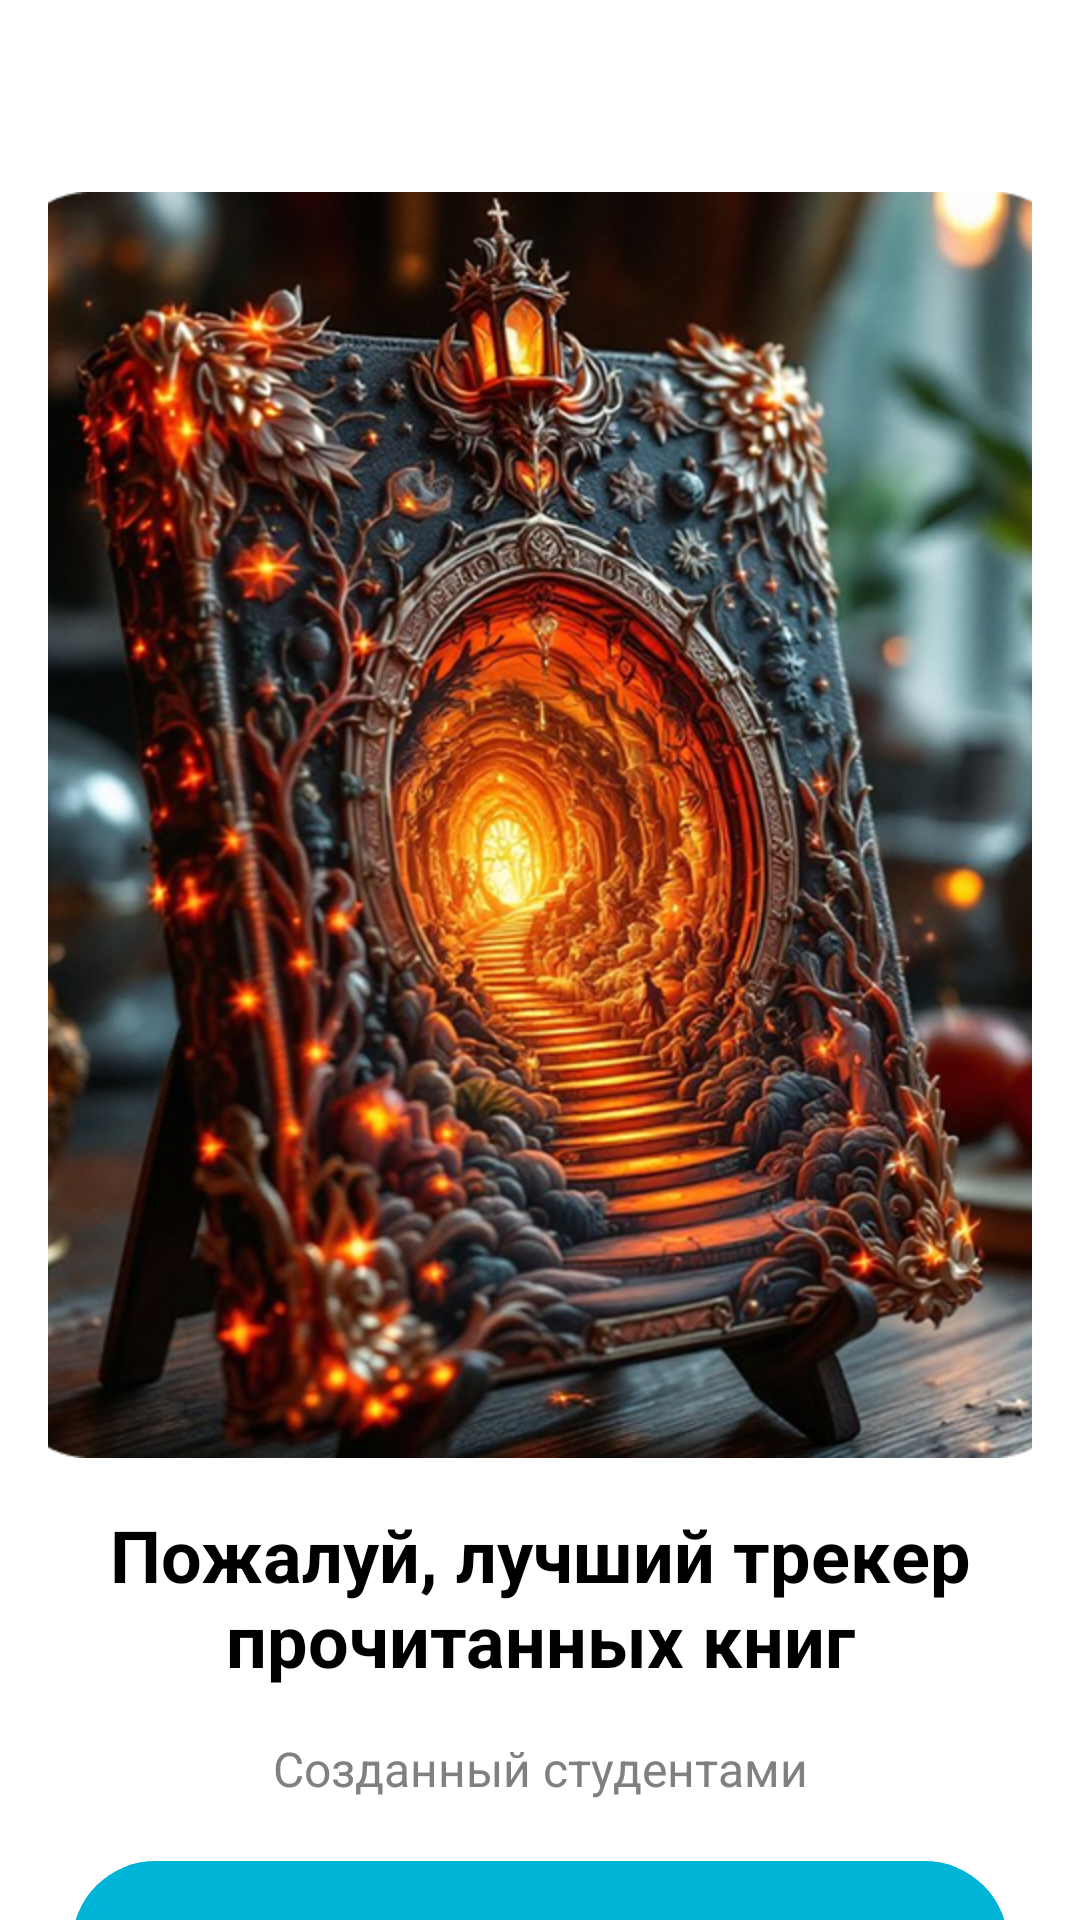

Write the Android layout XML for this screen, with the resource values it uses.
<!-- AndroidManifest.xml: application theme Theme.BookTracker -->
<!-- res/layout/activity_welcome_page.xml -->
<?xml version="1.0" encoding="utf-8"?>
<androidx.constraintlayout.widget.ConstraintLayout xmlns:android="http://schemas.android.com/apk/res/android"
    android:id="@+id/activity_welcome_page"
    android:layout_width="match_parent"
    android:layout_height="match_parent"
    xmlns:app="http://schemas.android.com/apk/res-auto"
    android:orientation="vertical"
    android:paddingTop="64dp"
    android:paddingHorizontal="16dp"
    android:background="?attr/color_dynamic0">

    <androidx.constraintlayout.widget.Guideline
        android:id="@+id/welcome_page_guideline_vertical"
        android:layout_width="wrap_content"
        android:layout_height="wrap_content"
        android:orientation="vertical"
        app:layout_constraintGuide_percent="0.5" />

    <ImageView
        android:id="@+id/welcome_page_image"
        android:layout_width="360dp"
        android:layout_height="422dp"
        app:layout_constraintTop_toTopOf="parent"
        app:layout_constraintStart_toStartOf="@id/welcome_page_guideline_vertical"
        app:layout_constraintEnd_toEndOf="@id/welcome_page_guideline_vertical"
        android:contentDescription="@string/welcome_activity_image_description"
        android:src="@drawable/ic_welcome_page">
    </ImageView>

    <TextView
        android:id="@+id/welcome_page_text_0"
        android:layout_width="wrap_content"
        android:layout_height="wrap_content"
        android:fontFamily="sans-serif"
        android:text="@string/welcome_activity_main_text"
        app:layout_constraintStart_toStartOf="@id/welcome_page_guideline_vertical"
        app:layout_constraintEnd_toEndOf="@id/welcome_page_guideline_vertical"
        android:textFontWeight="700"
        android:textSize="24sp"
        android:gravity="center"
        android:textColor="?attr/color_dynamic1"
        android:letterSpacing="0"
        android:layout_marginTop="16dp"
        app:layout_constraintTop_toBottomOf="@id/welcome_page_image">
    </TextView>

    <TextView
        android:id="@+id/welcome_page_text_1"
        android:layout_width="wrap_content"
        android:layout_height="wrap_content"
        android:fontFamily="sans-serif"
        android:text="@string/welcome_activity_text_1"
        app:layout_constraintStart_toStartOf="@id/welcome_page_guideline_vertical"
        app:layout_constraintEnd_toEndOf="@id/welcome_page_guideline_vertical"
        android:textFontWeight="400"
        android:textSize="16sp"
        android:letterSpacing="0"
        android:gravity="center"
        android:textColor="?attr/color_dynamic2"
        android:layout_marginTop="16dp"
        app:layout_constraintTop_toBottomOf="@id/welcome_page_text_0">
    </TextView>

    <com.google.android.material.button.MaterialButton
        android:id="@+id/welcome_page_button0"
        android:layout_width="312dp"
        android:layout_height="64dp"
        android:text="@string/welcome_activity_text_button_0"
        android:textSize="16sp"
        android:letterSpacing="0"
        android:textFontWeight="700"
        app:layout_constraintTop_toBottomOf="@id/welcome_page_text_1"
        app:layout_constraintStart_toStartOf="@id/welcome_page_guideline_vertical"
        app:layout_constraintEnd_toEndOf="@id/welcome_page_guideline_vertical"
        android:layout_marginTop="16dp"
        android:paddingLeft="24dp"
        android:paddingRight="24dp"
        android:textColor="@color/white"
        android:backgroundTint="?attr/color0"
        android:textAllCaps="false">
    </com.google.android.material.button.MaterialButton>

    <com.google.android.material.button.MaterialButton
        android:id="@+id/welcome_page_button1"
        android:layout_width="312dp"
        android:layout_height="64dp"
        android:text="@string/welcome_activity_text_button_2"
        android:textSize="16sp"
        android:letterSpacing="0"
        android:textFontWeight="700"
        app:layout_constraintTop_toBottomOf="@id/welcome_page_button0"
        app:layout_constraintStart_toStartOf="@id/welcome_page_guideline_vertical"
        app:layout_constraintEnd_toEndOf="@id/welcome_page_guideline_vertical"
        android:layout_marginTop="16dp"
        android:paddingLeft="24dp"
        android:paddingRight="24dp"
        android:textColor="@color/white"
        android:backgroundTint="?attr/color1"
        android:textAllCaps="false">
    </com.google.android.material.button.MaterialButton>

    <com.google.android.material.button.MaterialButton
        android:id="@+id/welcome_page_button2"
        android:layout_width="wrap_content"
        android:layout_height="wrap_content"
        android:text="@string/welcome_activity_button_text_3"
        android:textSize="16sp"
        android:letterSpacing="0"
        android:textFontWeight="700"
        app:layout_constraintTop_toBottomOf="@id/welcome_page_button1"
        app:layout_constraintStart_toStartOf="@id/welcome_page_guideline_vertical"
        app:layout_constraintEnd_toEndOf="@id/welcome_page_guideline_vertical"
        android:layout_marginTop="16dp"
        android:paddingLeft="24dp"
        android:paddingRight="24dp"
        android:background="@android:color/transparent"
        android:textColor="?attr/color2"
        android:textAllCaps="false">
    </com.google.android.material.button.MaterialButton>
</androidx.constraintlayout.widget.ConstraintLayout>
<!-- resources referenced by this layout -->
<resources>
  <color name="white">#FFFFFF</color>
  <!-- drawable ic_welcome_page: png bitmap (drawable-hdpi, 720730 bytes) -->
  <string name="welcome_activity_button_text_3">Уже есть аккаунт?</string>
  <string name="welcome_activity_image_description">Оранжевая магическая книга</string>
  <string name="welcome_activity_main_text">Пожалуй, лучший трекер прочитанных книг</string>
  <string name="welcome_activity_text_1">Созданный студентами</string>
  <string name="welcome_activity_text_button_0">Использовать локально</string>
  <string name="welcome_activity_text_button_2">Зарегистрироваться</string>
  <style name="Theme.BookTracker" parent="Base.Theme.BookTracker" />
  <style name="Base.Theme.BookTracker" parent="Theme.Material3.DayNight.NoActionBar">
          
          <item name="color0">@color/main_light_theme_color</item>
          <item name="color1">@color/main2_light_theme_color</item>
          <item name="color2">@color/main3_light_theme_color</item>
          <item name="color3">@color/main4_light_theme_color</item>
          <item name="color4">@color/main5_light_theme_color</item>
          
          <item name="color_dynamic0">@color/white</item>
          <item name="color_dynamic1">@color/black</item>
          <item name="color_dynamic2">@color/gray</item>
      </style>
  <color name="main_light_theme_color">#00B4D8</color>
  <color name="main2_light_theme_color">#0096C7</color>
  <color name="main3_light_theme_color">#0077B6</color>
  <color name="main4_light_theme_color">#023E8A</color>
  <color name="main5_light_theme_color">#03045E</color>
  <color name="black">#000000</color>
  <color name="gray">#808080</color>
</resources>
